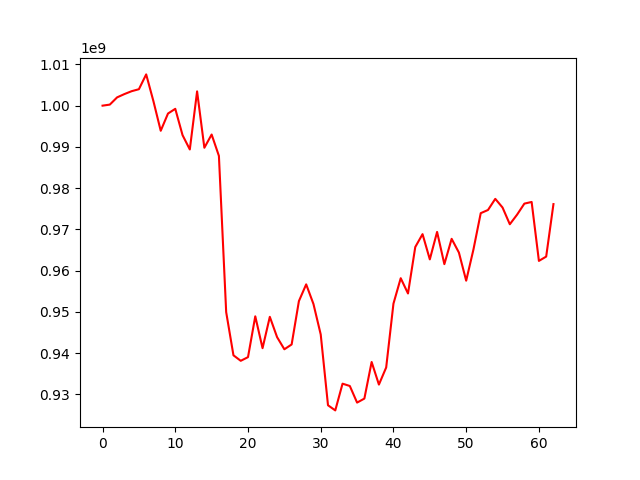

The data file committed next to this chart (first rows):
, 0
0, 1000000000
1, 1000254586
2, 1002004289
3, 1002801657
4, 1003502972
5, 1003985512
6, 1007574640
7, 1001054805
8, 993912370
9, 998090709
10, 999230719
11, 992852489
12, 989381985
13, 1003461716
14, 989795647
15, 993003120
16, 987818523
17, 949952594
18, 939497069
19, 938160740
20, 939048670
21, 948944883
22, 941221352
23, 948817867
24, 943893222
25, 940955957
26, 942121048
27, 952634712
28, 956687942
29, 951931484
30, 944536841
31, 927385407
32, 926141513
33, 932617322
34, 932059320
35, 928033121
36, 929004464
37, 937870098
38, 932399153
39, 936545490
40, 952017842
41, 958179384
42, 954479124
43, 965742476
44, 968858864
45, 962742629
46, 969397534
47, 961588353
48, 967723644
49, 964393148
50, 957581764
51, 965150734
52, 973940578
53, 974714048
54, 977412540
55, 975309423
56, 971254607
57, 973584880
58, 976256162
59, 976657495
... 3 more rows
